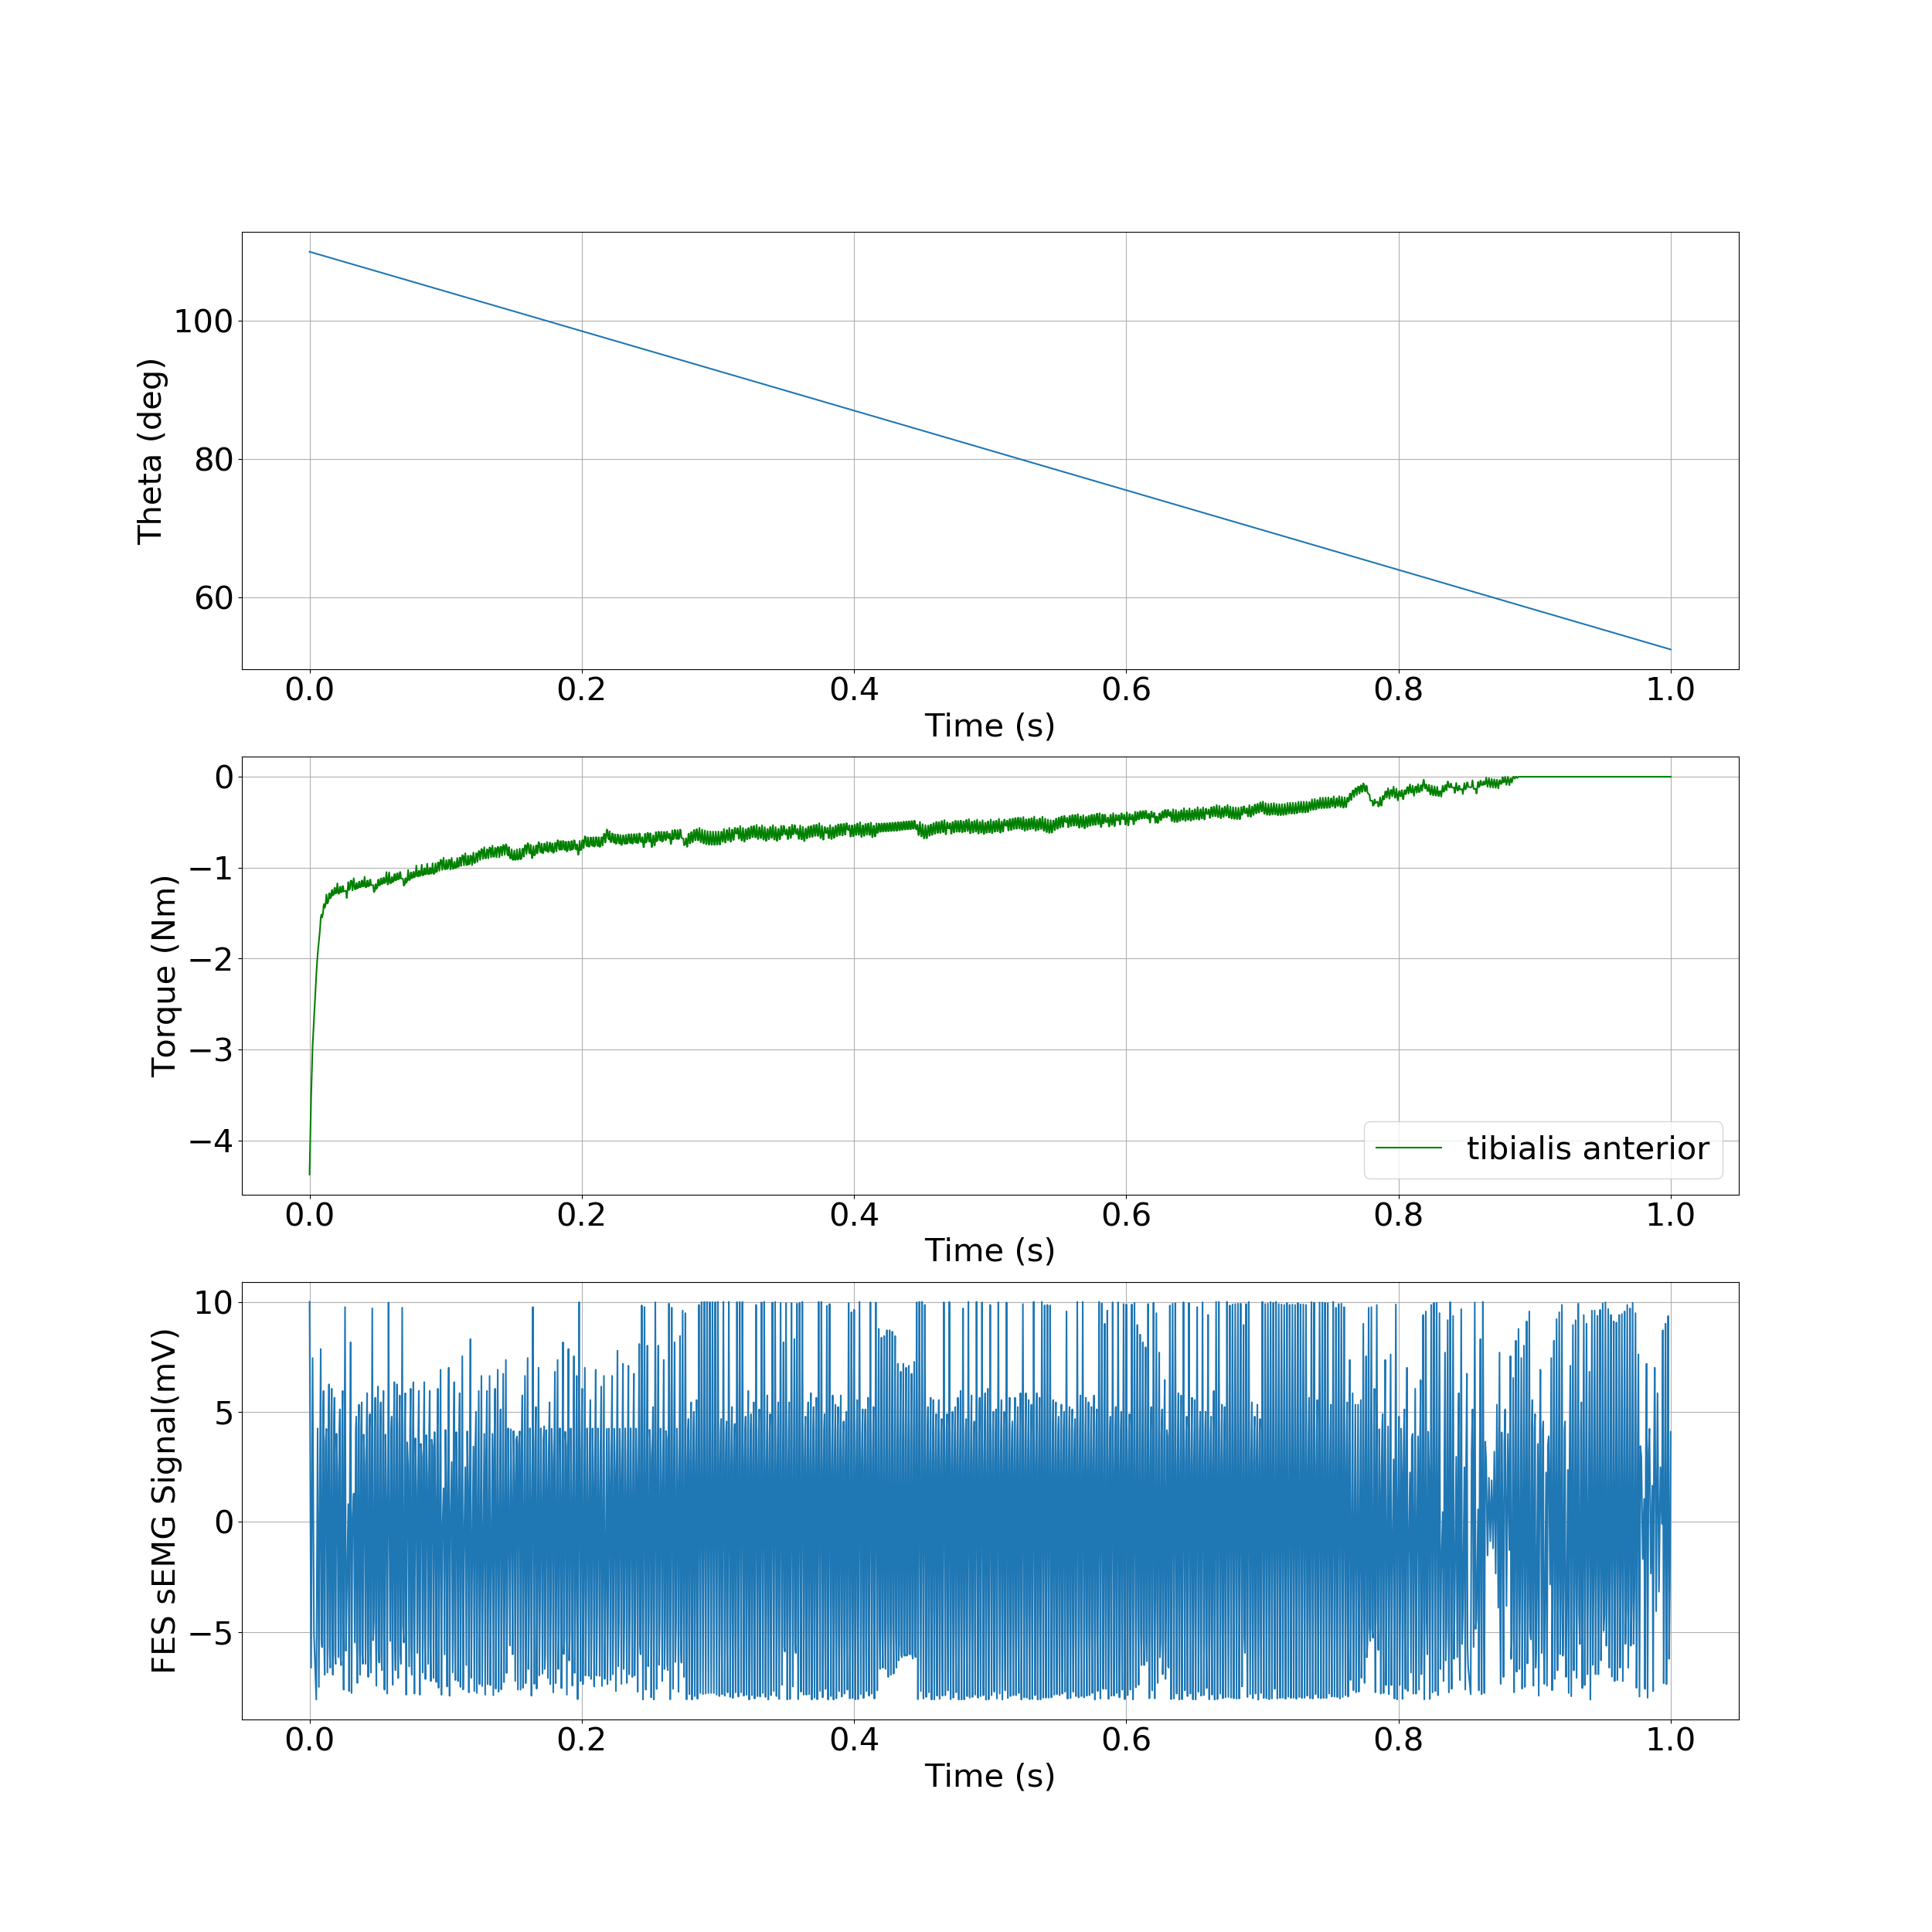

The table this chart was drawn from, first rows:
, time, theta, torque
0, 0.0, 1.92, -4.376
1, 0.00115, 1.919, -3.522
2, 0.002228, 1.918, -2.965
3, 0.003242, 1.917, -2.669
4, 0.004952, 1.915, -2.178
5, 0.005933, 1.914, -1.954
6, 0.006843, 1.913, -1.806
7, 0.00771, 1.912, -1.675
8, 0.008207, 1.912, -1.553
9, 0.008704, 1.911, -1.516
10, 0.009209, 1.911, -1.548
11, 0.009883, 1.91, -1.502
12, 0.01029, 1.91, -1.42
13, 0.0107, 1.909, -1.4
14, 0.01113, 1.909, -1.442
15, 0.01176, 1.908, -1.41
16, 0.01236, 1.908, -1.295
17, 0.01314, 1.907, -1.395
18, 0.01384, 1.906, -1.369
19, 0.01428, 1.906, -1.288
20, 0.01472, 1.905, -1.281
21, 0.01515, 1.905, -1.338
22, 0.01587, 1.904, -1.324
23, 0.01629, 1.904, -1.249
24, 0.01671, 1.903, -1.245
25, 0.01712, 1.903, -1.305
26, 0.01788, 1.902, -1.294
27, 0.01831, 1.902, -1.224
28, 0.01874, 1.901, -1.221
29, 0.01916, 1.901, -1.285
30, 0.01981, 1.9, -1.278
31, 0.02043, 1.899, -1.172
32, 0.02118, 1.899, -1.287
33, 0.02191, 1.898, -1.281
34, 0.02232, 1.898, -1.212
35, 0.02274, 1.897, -1.209
36, 0.02316, 1.897, -1.271
37, 0.02391, 1.896, -1.265
38, 0.02429, 1.896, -1.204
39, 0.02467, 1.895, -1.203
40, 0.02506, 1.895, -1.262
41, 0.02607, 1.894, -1.255
42, 0.02673, 1.893, -1.254
43, 0.02734, 1.893, -1.333
44, 0.02847, 1.891, -1.16
45, 0.02905, 1.891, -1.245
46, 0.02964, 1.89, -1.233
47, 0.03019, 1.89, -1.142
48, 0.03087, 1.889, -1.146
49, 0.03149, 1.888, -1.25
50, 0.03246, 1.887, -1.116
51, 0.03322, 1.887, -1.236
52, 0.03396, 1.886, -1.235
53, 0.03434, 1.886, -1.173
54, 0.03471, 1.885, -1.17
55, 0.03509, 1.885, -1.228
56, 0.03591, 1.884, -1.22
57, 0.03632, 1.884, -1.155
58, 0.03672, 1.883, -1.154
59, 0.03713, 1.883, -1.216
... 2,074 more rows
